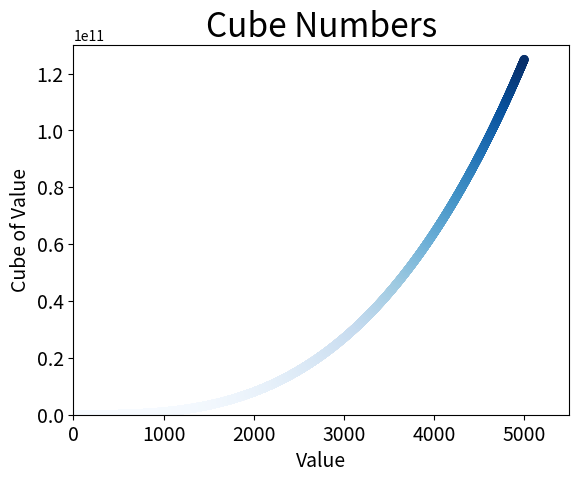

Write the Python code that produced this figure.
import matplotlib.pyplot as plt

x_values = list(range(1, 5001))
y_values = [x ** 3 for x in x_values]

plt.scatter(x_values, y_values,
            c=y_values, cmap=plt.cm.Blues, edgecolors='none', s=40)

# Назначение заголовка диаграммы и меток осей.
plt.title("Cube Numbers", fontsize=24)
plt.xlabel("Value", fontsize=14)
plt.ylabel("Cube of Value", fontsize=14)

# Назначение размера шрифта делений на осях.
plt.tick_params(axis='both', which='major', labelsize=14)

# Назначение диапазона для каждой оси.
plt.axis([0, 5500, 0, 130000000000])

plt.show()
